The GitHub repository qitong/SDC-P5 contains a labelled image folder "SDC-P5" with 2 categories: cars, not cars. Examples follow, each with its label.

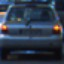
Label: cars

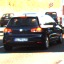
Label: cars

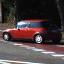
Label: cars

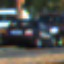
Label: cars

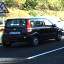
Label: cars

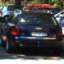
Label: cars
